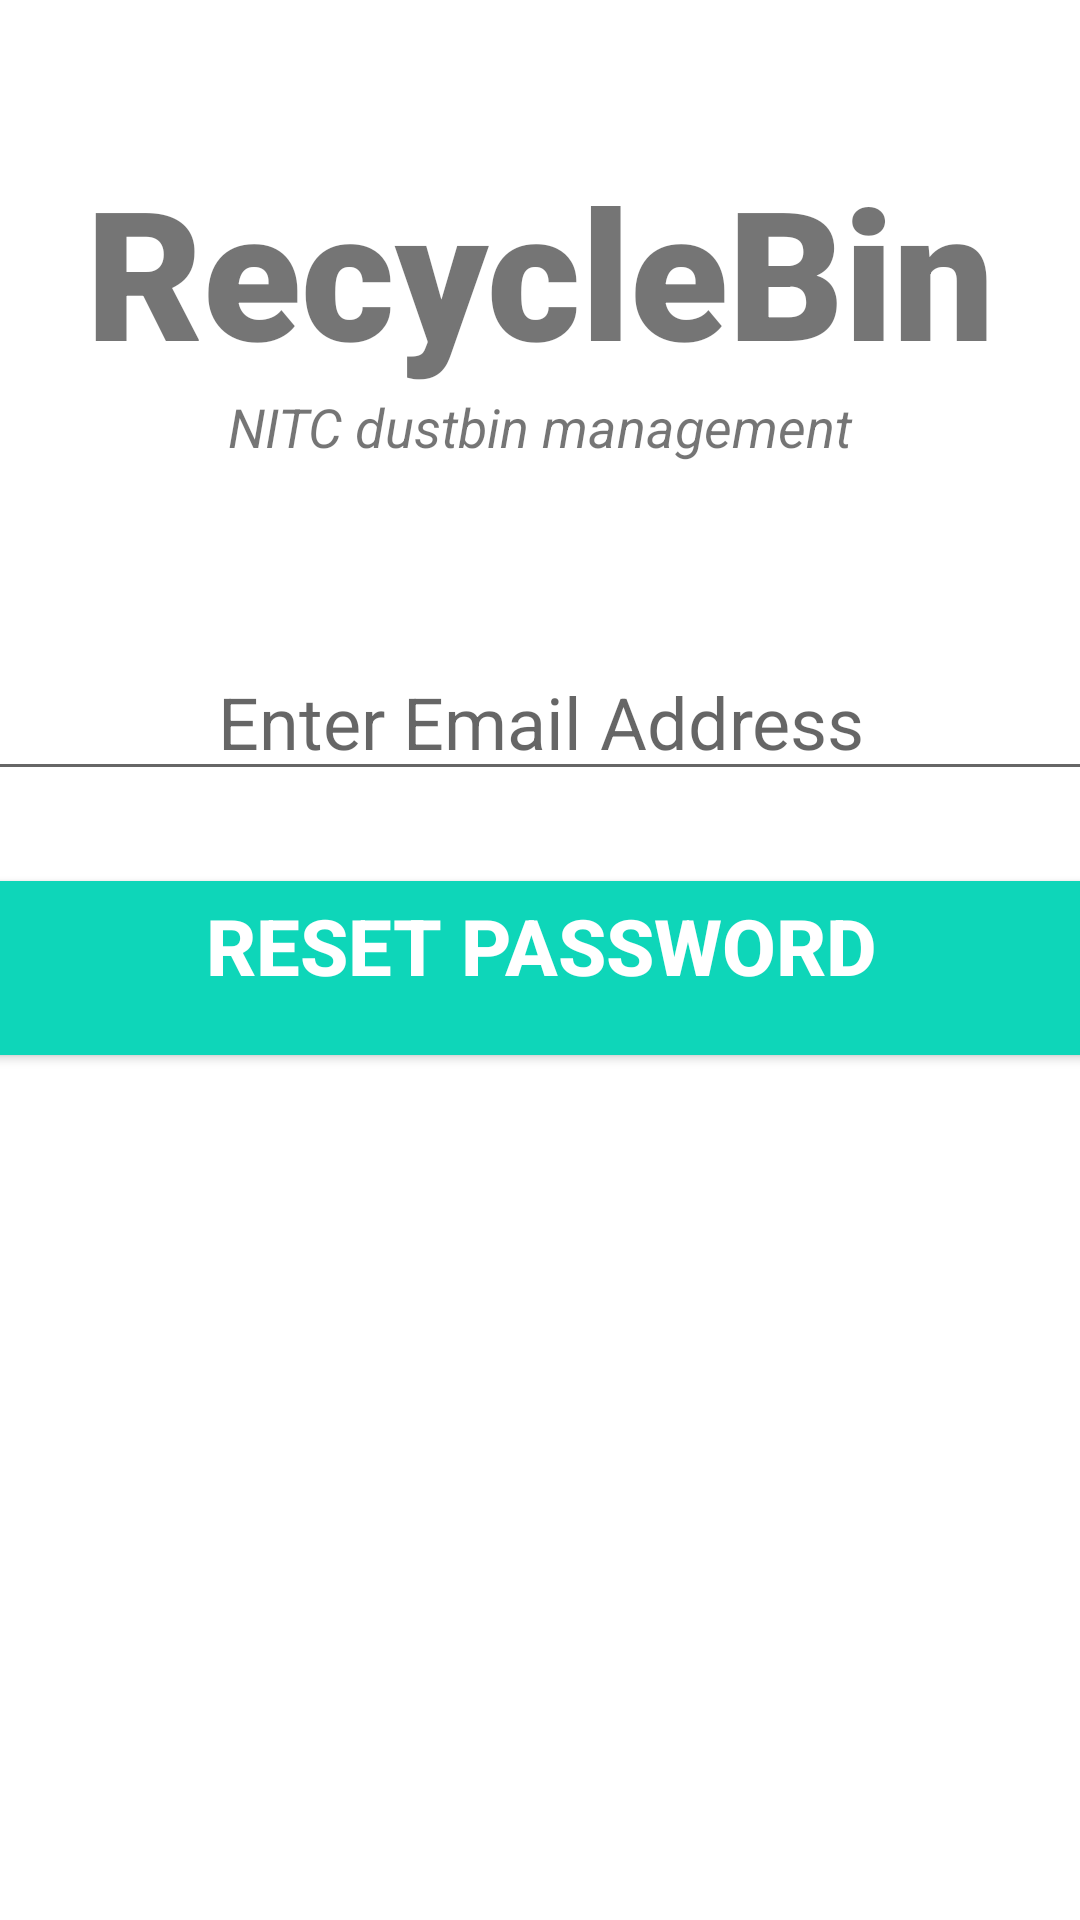

Reconstruct the res/layout file that produces this screen, plus the resources it refers to.
<!-- AndroidManifest.xml: application theme Theme.Recyclebin1 -->
<!-- res/layout/activity_forgot_password.xml -->
<?xml version="1.0" encoding="utf-8"?>
<androidx.constraintlayout.widget.ConstraintLayout xmlns:android="http://schemas.android.com/apk/res/android"
    xmlns:app="http://schemas.android.com/apk/res-auto"
    xmlns:tools="http://schemas.android.com/tools"
    android:layout_width="match_parent"
    android:layout_height="match_parent"
    tools:context=".ForgotPassword">

    <TextView
        android:id="@+id/banner"
        android:layout_width="match_parent"
        android:layout_height="wrap_content"
        android:text="RecycleBin"
        android:textSize="60sp"
        android:textAlignment="center"
        android:textStyle="bold"
        android:fontFamily="sans-serif-black"
        app:layout_constraintTop_toTopOf="parent"
        app:layout_constraintLeft_toLeftOf="parent"
        app:layout_constraintRight_toRightOf="parent"
        android:layout_marginTop="50dp"
        android:layout_gravity="center_horizontal" />

    <TextView
        android:id="@+id/bannerDescrption"
        android:layout_width="wrap_content"
        android:layout_height="wrap_content"
        android:text="NITC dustbin management"
        android:textSize="18sp"
        android:textAlignment="center"
        android:textStyle="italic"
        app:layout_constraintTop_toBottomOf="@+id/banner"
        app:layout_constraintLeft_toLeftOf="parent"
        app:layout_constraintRight_toRightOf="parent"
        android:gravity="center_horizontal" />

    <EditText
        android:id="@+id/email"
        android:layout_width="380dp"
        android:layout_height="wrap_content"
        android:layout_marginTop="60dp"
        android:ems="10"
        android:hint="Enter Email Address"
        android:inputType="textEmailAddress"
        android:textSize="24sp"
        app:layout_constraintTop_toBottomOf="@+id/bannerDescrption"
        app:layout_constraintLeft_toLeftOf="parent"
        app:layout_constraintRight_toRightOf="parent"
        android:gravity="center_horizontal" />

    <Button
        android:id="@+id/resetPassword"
        android:layout_width="380dp"
        android:layout_height="70dp"
        android:layout_marginTop="24dp"
        android:backgroundTint="#0ED6B9"
        android:text="Reset Password"
        android:textSize="26sp"
        android:textStyle="bold"
        android:textColor="#ffffff"
        app:layout_constraintTop_toBottomOf="@+id/email"
        app:layout_constraintLeft_toLeftOf="parent"
        app:layout_constraintRight_toRightOf="parent"
        android:gravity="center_horizontal" />
    <ProgressBar
        android:id="@+id/progressBar"
        style="?android:attr/progressBarStyleLarge"
        android:layout_width="wrap_content"
        android:layout_height="wrap_content"
        android:layout_centerInParent="true"
        android:visibility="gone"
        tools:ignore="MissingConstraints"
        app:layout_constraintTop_toTopOf="parent"
        app:layout_constraintBottom_toBottomOf="parent"
        app:layout_constraintLeft_toLeftOf="parent"
        app:layout_constraintRight_toRightOf="parent"
        app:layout_constraintHorizontal_bias="0.498"
        app:layout_constraintVertical_bias="0.59"
        android:gravity="center_horizontal" />
</androidx.constraintlayout.widget.ConstraintLayout>
<!-- resources referenced by this layout -->
<resources>
  <style name="Theme.Recyclebin1" parent="Theme.MaterialComponents.DayNight.NoActionBar">
          
          <item name="colorPrimary">@color/teal_700</item>
          <item name="colorPrimaryVariant">@color/teal_700</item>
          <item name="colorOnPrimary">@color/white</item>
          
          <item name="colorSecondary">@color/teal_200</item>
          <item name="colorSecondaryVariant">@color/teal_700</item>
          <item name="colorOnSecondary">@color/black</item>
          
          <item name="android:statusBarColor" tools:targetApi="l">?attr/colorPrimaryVariant</item>
          
      </style>
  <!-- not gathered from this repository: default colours our renderer supplied (Android Studio template values) -->
  <color name="teal_200">#FF03DAC5</color>
  <color name="teal_700">#FF018786</color>
  <color name="black">#FF000000</color>
  <color name="white">#FFFFFFFF</color>
</resources>
